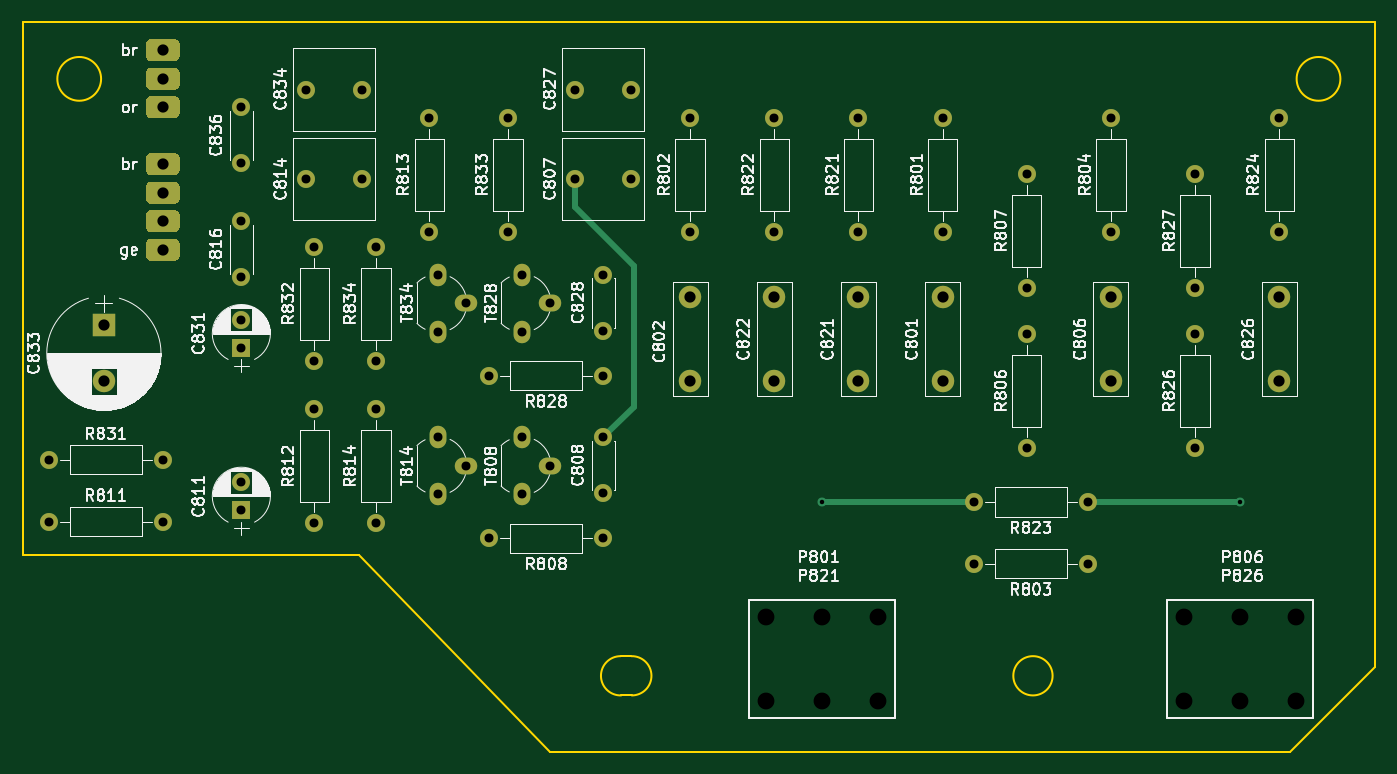
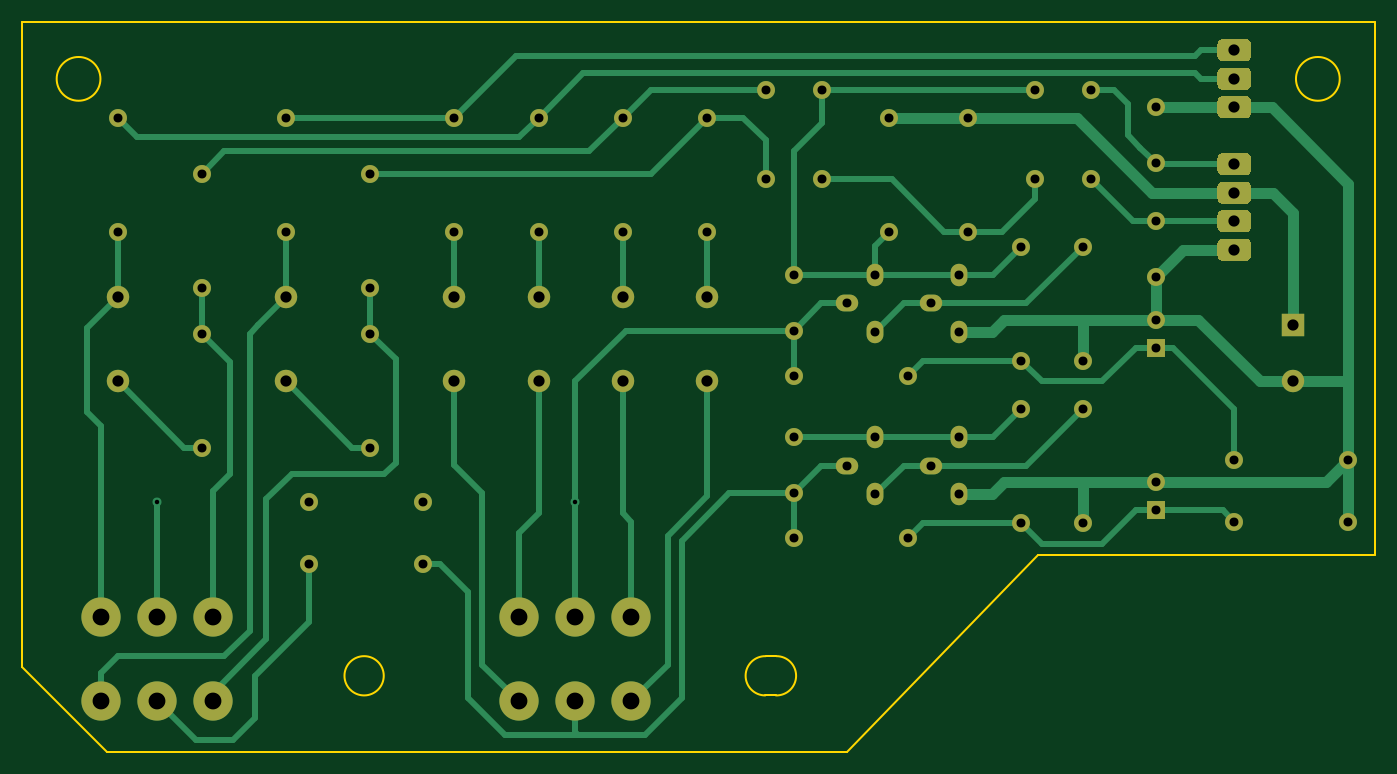
Circuit board: 11 layer files. Board 120.5 x 65.0 mm.
- bottom_copper: Klang-Modul-B_Cu.gbl (16681 bytes)
- bottom_mask: Klang-Modul-B_Mask.gbs (5805 bytes)
- paste: Klang-Modul-B_Paste.gbp (498 bytes)
- bottom_silk: Klang-Modul-B_SilkS.gbo (5808 bytes)
- outline: Klang-Modul-Edge_Cuts.gm1 (1354 bytes)
- top_copper: Klang-Modul-F_Cu.gtl (6747 bytes)
- top_mask: Klang-Modul-F_Mask.gts (5476 bytes)
- paste: Klang-Modul-F_Paste.gtp (498 bytes)
- top_silk: Klang-Modul-F_SilkS.gto (123581 bytes)
- drill: Klang-Modul-NPTH.drl (273 bytes)
- drill: Klang-Modul-PTH.drl (1779 bytes)

=== bottom_copper: Klang-Modul-B_Cu.gbl (16681 bytes, source omitted) ===
=== bottom_mask: Klang-Modul-B_Mask.gbs ===
G04 #@! TF.GenerationSoftware,KiCad,Pcbnew,(5.1.7)-1*
G04 #@! TF.CreationDate,2022-12-29T19:39:36+01:00*
G04 #@! TF.ProjectId,Klang-Modul,4b6c616e-672d-44d6-9f64-756c2e6b6963,rev?*
G04 #@! TF.SameCoordinates,Original*
G04 #@! TF.FileFunction,Soldermask,Bot*
G04 #@! TF.FilePolarity,Negative*
%FSLAX46Y46*%
G04 Gerber Fmt 4.6, Leading zero omitted, Abs format (unit mm)*
G04 Created by KiCad (PCBNEW (5.1.7)-1) date 2022-12-29 19:39:36*
%MOMM*%
%LPD*%
G01*
G04 APERTURE LIST*
%ADD10C,1.600000*%
%ADD11R,1.600000X1.600000*%
%ADD12C,3.500000*%
%ADD13C,2.000000*%
%ADD14R,2.000000X2.000000*%
%ADD15O,1.600000X1.600000*%
%ADD16O,2.000000X1.500000*%
%ADD17O,1.500000X2.000000*%
G04 APERTURE END LIST*
D10*
X69750000Y-36000000D03*
X64750000Y-36000000D03*
X88750000Y-44000000D03*
X93750000Y-44000000D03*
X88750000Y-36000000D03*
X93750000Y-36000000D03*
X69750000Y-44000000D03*
X64750000Y-44000000D03*
G36*
G01*
X51000000Y-49280000D02*
X53000000Y-49280000D01*
G75*
G02*
X53500000Y-49780000I0J-500000D01*
G01*
X53500000Y-50780000D01*
G75*
G02*
X53000000Y-51280000I-500000J0D01*
G01*
X51000000Y-51280000D01*
G75*
G02*
X50500000Y-50780000I0J500000D01*
G01*
X50500000Y-49780000D01*
G75*
G02*
X51000000Y-49280000I500000J0D01*
G01*
G37*
G36*
G01*
X51000000Y-46740000D02*
X53000000Y-46740000D01*
G75*
G02*
X53500000Y-47240000I0J-500000D01*
G01*
X53500000Y-48240000D01*
G75*
G02*
X53000000Y-48740000I-500000J0D01*
G01*
X51000000Y-48740000D01*
G75*
G02*
X50500000Y-48240000I0J500000D01*
G01*
X50500000Y-47240000D01*
G75*
G02*
X51000000Y-46740000I500000J0D01*
G01*
G37*
G36*
G01*
X51000000Y-44200000D02*
X53000000Y-44200000D01*
G75*
G02*
X53500000Y-44700000I0J-500000D01*
G01*
X53500000Y-45700000D01*
G75*
G02*
X53000000Y-46200000I-500000J0D01*
G01*
X51000000Y-46200000D01*
G75*
G02*
X50500000Y-45700000I0J500000D01*
G01*
X50500000Y-44700000D01*
G75*
G02*
X51000000Y-44200000I500000J0D01*
G01*
G37*
G36*
G01*
X51000000Y-41660000D02*
X53000000Y-41660000D01*
G75*
G02*
X53500000Y-42160000I0J-500000D01*
G01*
X53500000Y-43160000D01*
G75*
G02*
X53000000Y-43660000I-500000J0D01*
G01*
X51000000Y-43660000D01*
G75*
G02*
X50500000Y-43160000I0J500000D01*
G01*
X50500000Y-42160000D01*
G75*
G02*
X51000000Y-41660000I500000J0D01*
G01*
G37*
G36*
G01*
X51000000Y-36580000D02*
X53000000Y-36580000D01*
G75*
G02*
X53500000Y-37080000I0J-500000D01*
G01*
X53500000Y-38080000D01*
G75*
G02*
X53000000Y-38580000I-500000J0D01*
G01*
X51000000Y-38580000D01*
G75*
G02*
X50500000Y-38080000I0J500000D01*
G01*
X50500000Y-37080000D01*
G75*
G02*
X51000000Y-36580000I500000J0D01*
G01*
G37*
G36*
G01*
X51000000Y-34040000D02*
X53000000Y-34040000D01*
G75*
G02*
X53500000Y-34540000I0J-500000D01*
G01*
X53500000Y-35540000D01*
G75*
G02*
X53000000Y-36040000I-500000J0D01*
G01*
X51000000Y-36040000D01*
G75*
G02*
X50500000Y-35540000I0J500000D01*
G01*
X50500000Y-34540000D01*
G75*
G02*
X51000000Y-34040000I500000J0D01*
G01*
G37*
G36*
G01*
X51000000Y-31500000D02*
X53000000Y-31500000D01*
G75*
G02*
X53500000Y-32000000I0J-500000D01*
G01*
X53500000Y-33000000D01*
G75*
G02*
X53000000Y-33500000I-500000J0D01*
G01*
X51000000Y-33500000D01*
G75*
G02*
X50500000Y-33000000I0J500000D01*
G01*
X50500000Y-32000000D01*
G75*
G02*
X51000000Y-31500000I500000J0D01*
G01*
G37*
D11*
X59000000Y-59000000D03*
D10*
X59000000Y-56500000D03*
D11*
X59000000Y-73500000D03*
D10*
X59000000Y-71000000D03*
D12*
X148000000Y-83000000D03*
X148000000Y-90500000D03*
X153000000Y-83000000D03*
X153000000Y-90500000D03*
X143000000Y-90500000D03*
X143000000Y-83000000D03*
X105750000Y-83000000D03*
X105750000Y-90500000D03*
X115750000Y-90500000D03*
X115750000Y-83000000D03*
X110750000Y-90500000D03*
X110750000Y-83000000D03*
D10*
X59000000Y-42580000D03*
X59000000Y-37580000D03*
X91250000Y-52500000D03*
X91250000Y-57500000D03*
X59000000Y-47750000D03*
X59000000Y-52750000D03*
X91250000Y-67000000D03*
X91250000Y-72000000D03*
D13*
X151500000Y-62000000D03*
X151500000Y-54500000D03*
X106500000Y-54500000D03*
X106500000Y-62000000D03*
X114000000Y-62000000D03*
X114000000Y-54500000D03*
X136500000Y-62000000D03*
X136500000Y-54500000D03*
X99000000Y-54500000D03*
X99000000Y-62000000D03*
X121500000Y-62000000D03*
X121500000Y-54500000D03*
D14*
X46750000Y-57000000D03*
D13*
X46750000Y-62000000D03*
D10*
X52000000Y-69000000D03*
D15*
X41840000Y-69000000D03*
D16*
X79040000Y-55040000D03*
D17*
X76500000Y-52500000D03*
X76500000Y-57580000D03*
D16*
X86540000Y-55040000D03*
D17*
X84000000Y-52500000D03*
X84000000Y-57580000D03*
D16*
X79040000Y-69540000D03*
D17*
X76500000Y-67000000D03*
X76500000Y-72080000D03*
D16*
X86540000Y-69540000D03*
D17*
X84000000Y-67000000D03*
X84000000Y-72080000D03*
D10*
X71000000Y-50000000D03*
D15*
X71000000Y-60160000D03*
D10*
X82750000Y-38500000D03*
D15*
X82750000Y-48660000D03*
D10*
X144000000Y-43500000D03*
D15*
X144000000Y-53660000D03*
D10*
X106500000Y-38500000D03*
D15*
X106500000Y-48660000D03*
D10*
X114000000Y-48660000D03*
D15*
X114000000Y-38500000D03*
D10*
X75750000Y-38500000D03*
D15*
X75750000Y-48660000D03*
D10*
X129000000Y-43500000D03*
D15*
X129000000Y-53660000D03*
D10*
X136500000Y-48660000D03*
D15*
X136500000Y-38500000D03*
D10*
X99000000Y-38500000D03*
D15*
X99000000Y-48660000D03*
D10*
X121500000Y-48660000D03*
D15*
X121500000Y-38500000D03*
D10*
X144000000Y-57750000D03*
D15*
X144000000Y-67910000D03*
D10*
X129000000Y-57750000D03*
D15*
X129000000Y-67910000D03*
D10*
X65500000Y-50000000D03*
D15*
X65500000Y-60160000D03*
D10*
X91250000Y-61500000D03*
D15*
X81090000Y-61500000D03*
D10*
X134455000Y-72750000D03*
D15*
X124295000Y-72750000D03*
D10*
X71000000Y-64500000D03*
D15*
X71000000Y-74660000D03*
D10*
X65500000Y-64500000D03*
D15*
X65500000Y-74660000D03*
D10*
X52000000Y-74500000D03*
D15*
X41840000Y-74500000D03*
D10*
X91250000Y-76000000D03*
D15*
X81090000Y-76000000D03*
D10*
X134455000Y-78250000D03*
D15*
X124295000Y-78250000D03*
D10*
X151500000Y-48660000D03*
D15*
X151500000Y-38500000D03*
M02*

=== paste: Klang-Modul-B_Paste.gbp ===
G04 #@! TF.GenerationSoftware,KiCad,Pcbnew,(5.1.7)-1*
G04 #@! TF.CreationDate,2022-12-29T19:39:36+01:00*
G04 #@! TF.ProjectId,Klang-Modul,4b6c616e-672d-44d6-9f64-756c2e6b6963,rev?*
G04 #@! TF.SameCoordinates,Original*
G04 #@! TF.FileFunction,Paste,Bot*
G04 #@! TF.FilePolarity,Positive*
%FSLAX46Y46*%
G04 Gerber Fmt 4.6, Leading zero omitted, Abs format (unit mm)*
G04 Created by KiCad (PCBNEW (5.1.7)-1) date 2022-12-29 19:39:36*
%MOMM*%
%LPD*%
G01*
G04 APERTURE LIST*
G04 APERTURE END LIST*
M02*

=== bottom_silk: Klang-Modul-B_SilkS.gbo ===
G04 #@! TF.GenerationSoftware,KiCad,Pcbnew,(5.1.7)-1*
G04 #@! TF.CreationDate,2022-12-29T19:39:36+01:00*
G04 #@! TF.ProjectId,Klang-Modul,4b6c616e-672d-44d6-9f64-756c2e6b6963,rev?*
G04 #@! TF.SameCoordinates,Original*
G04 #@! TF.FileFunction,Legend,Bot*
G04 #@! TF.FilePolarity,Positive*
%FSLAX46Y46*%
G04 Gerber Fmt 4.6, Leading zero omitted, Abs format (unit mm)*
G04 Created by KiCad (PCBNEW (5.1.7)-1) date 2022-12-29 19:39:36*
%MOMM*%
%LPD*%
G01*
G04 APERTURE LIST*
%ADD10C,1.600000*%
%ADD11R,1.600000X1.600000*%
%ADD12C,3.500000*%
%ADD13C,2.000000*%
%ADD14R,2.000000X2.000000*%
%ADD15O,1.600000X1.600000*%
%ADD16O,2.000000X1.500000*%
%ADD17O,1.500000X2.000000*%
G04 APERTURE END LIST*
%LPC*%
D10*
X69750000Y-36000000D03*
X64750000Y-36000000D03*
X88750000Y-44000000D03*
X93750000Y-44000000D03*
X88750000Y-36000000D03*
X93750000Y-36000000D03*
X69750000Y-44000000D03*
X64750000Y-44000000D03*
G36*
G01*
X51000000Y-49280000D02*
X53000000Y-49280000D01*
G75*
G02*
X53500000Y-49780000I0J-500000D01*
G01*
X53500000Y-50780000D01*
G75*
G02*
X53000000Y-51280000I-500000J0D01*
G01*
X51000000Y-51280000D01*
G75*
G02*
X50500000Y-50780000I0J500000D01*
G01*
X50500000Y-49780000D01*
G75*
G02*
X51000000Y-49280000I500000J0D01*
G01*
G37*
G36*
G01*
X51000000Y-46740000D02*
X53000000Y-46740000D01*
G75*
G02*
X53500000Y-47240000I0J-500000D01*
G01*
X53500000Y-48240000D01*
G75*
G02*
X53000000Y-48740000I-500000J0D01*
G01*
X51000000Y-48740000D01*
G75*
G02*
X50500000Y-48240000I0J500000D01*
G01*
X50500000Y-47240000D01*
G75*
G02*
X51000000Y-46740000I500000J0D01*
G01*
G37*
G36*
G01*
X51000000Y-44200000D02*
X53000000Y-44200000D01*
G75*
G02*
X53500000Y-44700000I0J-500000D01*
G01*
X53500000Y-45700000D01*
G75*
G02*
X53000000Y-46200000I-500000J0D01*
G01*
X51000000Y-46200000D01*
G75*
G02*
X50500000Y-45700000I0J500000D01*
G01*
X50500000Y-44700000D01*
G75*
G02*
X51000000Y-44200000I500000J0D01*
G01*
G37*
G36*
G01*
X51000000Y-41660000D02*
X53000000Y-41660000D01*
G75*
G02*
X53500000Y-42160000I0J-500000D01*
G01*
X53500000Y-43160000D01*
G75*
G02*
X53000000Y-43660000I-500000J0D01*
G01*
X51000000Y-43660000D01*
G75*
G02*
X50500000Y-43160000I0J500000D01*
G01*
X50500000Y-42160000D01*
G75*
G02*
X51000000Y-41660000I500000J0D01*
G01*
G37*
G36*
G01*
X51000000Y-36580000D02*
X53000000Y-36580000D01*
G75*
G02*
X53500000Y-37080000I0J-500000D01*
G01*
X53500000Y-38080000D01*
G75*
G02*
X53000000Y-38580000I-500000J0D01*
G01*
X51000000Y-38580000D01*
G75*
G02*
X50500000Y-38080000I0J500000D01*
G01*
X50500000Y-37080000D01*
G75*
G02*
X51000000Y-36580000I500000J0D01*
G01*
G37*
G36*
G01*
X51000000Y-34040000D02*
X53000000Y-34040000D01*
G75*
G02*
X53500000Y-34540000I0J-500000D01*
G01*
X53500000Y-35540000D01*
G75*
G02*
X53000000Y-36040000I-500000J0D01*
G01*
X51000000Y-36040000D01*
G75*
G02*
X50500000Y-35540000I0J500000D01*
G01*
X50500000Y-34540000D01*
G75*
G02*
X51000000Y-34040000I500000J0D01*
G01*
G37*
G36*
G01*
X51000000Y-31500000D02*
X53000000Y-31500000D01*
G75*
G02*
X53500000Y-32000000I0J-500000D01*
G01*
X53500000Y-33000000D01*
G75*
G02*
X53000000Y-33500000I-500000J0D01*
G01*
X51000000Y-33500000D01*
G75*
G02*
X50500000Y-33000000I0J500000D01*
G01*
X50500000Y-32000000D01*
G75*
G02*
X51000000Y-31500000I500000J0D01*
G01*
G37*
D11*
X59000000Y-59000000D03*
D10*
X59000000Y-56500000D03*
D11*
X59000000Y-73500000D03*
D10*
X59000000Y-71000000D03*
D12*
X148000000Y-83000000D03*
X148000000Y-90500000D03*
X153000000Y-83000000D03*
X153000000Y-90500000D03*
X143000000Y-90500000D03*
X143000000Y-83000000D03*
X105750000Y-83000000D03*
X105750000Y-90500000D03*
X115750000Y-90500000D03*
X115750000Y-83000000D03*
X110750000Y-90500000D03*
X110750000Y-83000000D03*
D10*
X59000000Y-42580000D03*
X59000000Y-37580000D03*
X91250000Y-52500000D03*
X91250000Y-57500000D03*
X59000000Y-47750000D03*
X59000000Y-52750000D03*
X91250000Y-67000000D03*
X91250000Y-72000000D03*
D13*
X151500000Y-62000000D03*
X151500000Y-54500000D03*
X106500000Y-54500000D03*
X106500000Y-62000000D03*
X114000000Y-62000000D03*
X114000000Y-54500000D03*
X136500000Y-62000000D03*
X136500000Y-54500000D03*
X99000000Y-54500000D03*
X99000000Y-62000000D03*
X121500000Y-62000000D03*
X121500000Y-54500000D03*
D14*
X46750000Y-57000000D03*
D13*
X46750000Y-62000000D03*
D10*
X52000000Y-69000000D03*
D15*
X41840000Y-69000000D03*
D16*
X79040000Y-55040000D03*
D17*
X76500000Y-52500000D03*
X76500000Y-57580000D03*
D16*
X86540000Y-55040000D03*
D17*
X84000000Y-52500000D03*
X84000000Y-57580000D03*
D16*
X79040000Y-69540000D03*
D17*
X76500000Y-67000000D03*
X76500000Y-72080000D03*
D16*
X86540000Y-69540000D03*
D17*
X84000000Y-67000000D03*
X84000000Y-72080000D03*
D10*
X71000000Y-50000000D03*
D15*
X71000000Y-60160000D03*
D10*
X82750000Y-38500000D03*
D15*
X82750000Y-48660000D03*
D10*
X144000000Y-43500000D03*
D15*
X144000000Y-53660000D03*
D10*
X106500000Y-38500000D03*
D15*
X106500000Y-48660000D03*
D10*
X114000000Y-48660000D03*
D15*
X114000000Y-38500000D03*
D10*
X75750000Y-38500000D03*
D15*
X75750000Y-48660000D03*
D10*
X129000000Y-43500000D03*
D15*
X129000000Y-53660000D03*
D10*
X136500000Y-48660000D03*
D15*
X136500000Y-38500000D03*
D10*
X99000000Y-38500000D03*
D15*
X99000000Y-48660000D03*
D10*
X121500000Y-48660000D03*
D15*
X121500000Y-38500000D03*
D10*
X144000000Y-57750000D03*
D15*
X144000000Y-67910000D03*
D10*
X129000000Y-57750000D03*
D15*
X129000000Y-67910000D03*
D10*
X65500000Y-50000000D03*
D15*
X65500000Y-60160000D03*
D10*
X91250000Y-61500000D03*
D15*
X81090000Y-61500000D03*
D10*
X134455000Y-72750000D03*
D15*
X124295000Y-72750000D03*
D10*
X71000000Y-64500000D03*
D15*
X71000000Y-74660000D03*
D10*
X65500000Y-64500000D03*
D15*
X65500000Y-74660000D03*
D10*
X52000000Y-74500000D03*
D15*
X41840000Y-74500000D03*
D10*
X91250000Y-76000000D03*
D15*
X81090000Y-76000000D03*
D10*
X134455000Y-78250000D03*
D15*
X124295000Y-78250000D03*
D10*
X151500000Y-48660000D03*
D15*
X151500000Y-38500000D03*
M02*

=== outline: Klang-Modul-Edge_Cuts.gm1 ===
G04 #@! TF.GenerationSoftware,KiCad,Pcbnew,(5.1.7)-1*
G04 #@! TF.CreationDate,2022-12-29T19:39:36+01:00*
G04 #@! TF.ProjectId,Klang-Modul,4b6c616e-672d-44d6-9f64-756c2e6b6963,rev?*
G04 #@! TF.SameCoordinates,Original*
G04 #@! TF.FileFunction,Profile,NP*
%FSLAX46Y46*%
G04 Gerber Fmt 4.6, Leading zero omitted, Abs format (unit mm)*
G04 Created by KiCad (PCBNEW (5.1.7)-1) date 2022-12-29 19:39:36*
%MOMM*%
%LPD*%
G01*
G04 APERTURE LIST*
G04 #@! TA.AperFunction,Profile*
%ADD10C,0.150000*%
G04 #@! TD*
G04 APERTURE END LIST*
D10*
X152500000Y-95000000D02*
X160000000Y-87500000D01*
X92848863Y-89999318D02*
X93800000Y-90000000D01*
X93751137Y-86500682D02*
X92800000Y-86500000D01*
X92848863Y-89999318D02*
G75*
G02*
X92800000Y-86500000I-48863J1749318D01*
G01*
X93751137Y-86500682D02*
G75*
G02*
X93800000Y-90000000I48863J-1749318D01*
G01*
X131300000Y-88250000D02*
G75*
G03*
X131300000Y-88250000I-1750000J0D01*
G01*
X86550000Y-95000000D02*
X69500000Y-77500000D01*
X39500000Y-77500000D02*
X69500000Y-77500000D01*
X152500000Y-95000000D02*
X86550000Y-95000000D01*
X46500000Y-35050000D02*
G75*
G03*
X46500000Y-35050000I-1950000J0D01*
G01*
X39500000Y-77500000D02*
X39500000Y-30000000D01*
X160000000Y-87500000D02*
X160000000Y-30000000D01*
X156950000Y-35050000D02*
G75*
G03*
X156950000Y-35050000I-1950000J0D01*
G01*
X39500000Y-30000000D02*
X160000000Y-30000000D01*
M02*

=== top_copper: Klang-Modul-F_Cu.gtl (6747 bytes, source omitted) ===
=== top_mask: Klang-Modul-F_Mask.gts ===
G04 #@! TF.GenerationSoftware,KiCad,Pcbnew,(5.1.7)-1*
G04 #@! TF.CreationDate,2022-12-29T19:39:36+01:00*
G04 #@! TF.ProjectId,Klang-Modul,4b6c616e-672d-44d6-9f64-756c2e6b6963,rev?*
G04 #@! TF.SameCoordinates,Original*
G04 #@! TF.FileFunction,Soldermask,Top*
G04 #@! TF.FilePolarity,Negative*
%FSLAX46Y46*%
G04 Gerber Fmt 4.6, Leading zero omitted, Abs format (unit mm)*
G04 Created by KiCad (PCBNEW (5.1.7)-1) date 2022-12-29 19:39:36*
%MOMM*%
%LPD*%
G01*
G04 APERTURE LIST*
%ADD10C,1.600000*%
%ADD11R,1.600000X1.600000*%
%ADD12C,2.000000*%
%ADD13R,2.000000X2.000000*%
%ADD14O,1.600000X1.600000*%
%ADD15O,2.000000X1.500000*%
%ADD16O,1.500000X2.000000*%
G04 APERTURE END LIST*
D10*
X69750000Y-36000000D03*
X64750000Y-36000000D03*
X88750000Y-44000000D03*
X93750000Y-44000000D03*
X88750000Y-36000000D03*
X93750000Y-36000000D03*
X69750000Y-44000000D03*
X64750000Y-44000000D03*
G36*
G01*
X51000000Y-49280000D02*
X53000000Y-49280000D01*
G75*
G02*
X53500000Y-49780000I0J-500000D01*
G01*
X53500000Y-50780000D01*
G75*
G02*
X53000000Y-51280000I-500000J0D01*
G01*
X51000000Y-51280000D01*
G75*
G02*
X50500000Y-50780000I0J500000D01*
G01*
X50500000Y-49780000D01*
G75*
G02*
X51000000Y-49280000I500000J0D01*
G01*
G37*
G36*
G01*
X51000000Y-46740000D02*
X53000000Y-46740000D01*
G75*
G02*
X53500000Y-47240000I0J-500000D01*
G01*
X53500000Y-48240000D01*
G75*
G02*
X53000000Y-48740000I-500000J0D01*
G01*
X51000000Y-48740000D01*
G75*
G02*
X50500000Y-48240000I0J500000D01*
G01*
X50500000Y-47240000D01*
G75*
G02*
X51000000Y-46740000I500000J0D01*
G01*
G37*
G36*
G01*
X51000000Y-44200000D02*
X53000000Y-44200000D01*
G75*
G02*
X53500000Y-44700000I0J-500000D01*
G01*
X53500000Y-45700000D01*
G75*
G02*
X53000000Y-46200000I-500000J0D01*
G01*
X51000000Y-46200000D01*
G75*
G02*
X50500000Y-45700000I0J500000D01*
G01*
X50500000Y-44700000D01*
G75*
G02*
X51000000Y-44200000I500000J0D01*
G01*
G37*
G36*
G01*
X51000000Y-41660000D02*
X53000000Y-41660000D01*
G75*
G02*
X53500000Y-42160000I0J-500000D01*
G01*
X53500000Y-43160000D01*
G75*
G02*
X53000000Y-43660000I-500000J0D01*
G01*
X51000000Y-43660000D01*
G75*
G02*
X50500000Y-43160000I0J500000D01*
G01*
X50500000Y-42160000D01*
G75*
G02*
X51000000Y-41660000I500000J0D01*
G01*
G37*
G36*
G01*
X51000000Y-36580000D02*
X53000000Y-36580000D01*
G75*
G02*
X53500000Y-37080000I0J-500000D01*
G01*
X53500000Y-38080000D01*
G75*
G02*
X53000000Y-38580000I-500000J0D01*
G01*
X51000000Y-38580000D01*
G75*
G02*
X50500000Y-38080000I0J500000D01*
G01*
X50500000Y-37080000D01*
G75*
G02*
X51000000Y-36580000I500000J0D01*
G01*
G37*
G36*
G01*
X51000000Y-34040000D02*
X53000000Y-34040000D01*
G75*
G02*
X53500000Y-34540000I0J-500000D01*
G01*
X53500000Y-35540000D01*
G75*
G02*
X53000000Y-36040000I-500000J0D01*
G01*
X51000000Y-36040000D01*
G75*
G02*
X50500000Y-35540000I0J500000D01*
G01*
X50500000Y-34540000D01*
G75*
G02*
X51000000Y-34040000I500000J0D01*
G01*
G37*
G36*
G01*
X51000000Y-31500000D02*
X53000000Y-31500000D01*
G75*
G02*
X53500000Y-32000000I0J-500000D01*
G01*
X53500000Y-33000000D01*
G75*
G02*
X53000000Y-33500000I-500000J0D01*
G01*
X51000000Y-33500000D01*
G75*
G02*
X50500000Y-33000000I0J500000D01*
G01*
X50500000Y-32000000D01*
G75*
G02*
X51000000Y-31500000I500000J0D01*
G01*
G37*
D11*
X59000000Y-59000000D03*
D10*
X59000000Y-56500000D03*
D11*
X59000000Y-73500000D03*
D10*
X59000000Y-71000000D03*
X59000000Y-42580000D03*
X59000000Y-37580000D03*
X91250000Y-52500000D03*
X91250000Y-57500000D03*
X59000000Y-47750000D03*
X59000000Y-52750000D03*
X91250000Y-67000000D03*
X91250000Y-72000000D03*
D12*
X151500000Y-62000000D03*
X151500000Y-54500000D03*
X106500000Y-54500000D03*
X106500000Y-62000000D03*
X114000000Y-62000000D03*
X114000000Y-54500000D03*
X136500000Y-62000000D03*
X136500000Y-54500000D03*
X99000000Y-54500000D03*
X99000000Y-62000000D03*
X121500000Y-62000000D03*
X121500000Y-54500000D03*
D13*
X46750000Y-57000000D03*
D12*
X46750000Y-62000000D03*
D10*
X52000000Y-69000000D03*
D14*
X41840000Y-69000000D03*
D15*
X79040000Y-55040000D03*
D16*
X76500000Y-52500000D03*
X76500000Y-57580000D03*
D15*
X86540000Y-55040000D03*
D16*
X84000000Y-52500000D03*
X84000000Y-57580000D03*
D15*
X79040000Y-69540000D03*
D16*
X76500000Y-67000000D03*
X76500000Y-72080000D03*
D15*
X86540000Y-69540000D03*
D16*
X84000000Y-67000000D03*
X84000000Y-72080000D03*
D10*
X71000000Y-50000000D03*
D14*
X71000000Y-60160000D03*
D10*
X82750000Y-38500000D03*
D14*
X82750000Y-48660000D03*
D10*
X144000000Y-43500000D03*
D14*
X144000000Y-53660000D03*
D10*
X106500000Y-38500000D03*
D14*
X106500000Y-48660000D03*
D10*
X114000000Y-48660000D03*
D14*
X114000000Y-38500000D03*
D10*
X75750000Y-38500000D03*
D14*
X75750000Y-48660000D03*
D10*
X129000000Y-43500000D03*
D14*
X129000000Y-53660000D03*
D10*
X136500000Y-48660000D03*
D14*
X136500000Y-38500000D03*
D10*
X99000000Y-38500000D03*
D14*
X99000000Y-48660000D03*
D10*
X121500000Y-48660000D03*
D14*
X121500000Y-38500000D03*
D10*
X144000000Y-57750000D03*
D14*
X144000000Y-67910000D03*
D10*
X129000000Y-57750000D03*
D14*
X129000000Y-67910000D03*
D10*
X65500000Y-50000000D03*
D14*
X65500000Y-60160000D03*
D10*
X91250000Y-61500000D03*
D14*
X81090000Y-61500000D03*
D10*
X134455000Y-72750000D03*
D14*
X124295000Y-72750000D03*
D10*
X71000000Y-64500000D03*
D14*
X71000000Y-74660000D03*
D10*
X65500000Y-64500000D03*
D14*
X65500000Y-74660000D03*
D10*
X52000000Y-74500000D03*
D14*
X41840000Y-74500000D03*
D10*
X91250000Y-76000000D03*
D14*
X81090000Y-76000000D03*
D10*
X134455000Y-78250000D03*
D14*
X124295000Y-78250000D03*
D10*
X151500000Y-48660000D03*
D14*
X151500000Y-38500000D03*
M02*

=== paste: Klang-Modul-F_Paste.gtp ===
G04 #@! TF.GenerationSoftware,KiCad,Pcbnew,(5.1.7)-1*
G04 #@! TF.CreationDate,2022-12-29T19:39:36+01:00*
G04 #@! TF.ProjectId,Klang-Modul,4b6c616e-672d-44d6-9f64-756c2e6b6963,rev?*
G04 #@! TF.SameCoordinates,Original*
G04 #@! TF.FileFunction,Paste,Top*
G04 #@! TF.FilePolarity,Positive*
%FSLAX46Y46*%
G04 Gerber Fmt 4.6, Leading zero omitted, Abs format (unit mm)*
G04 Created by KiCad (PCBNEW (5.1.7)-1) date 2022-12-29 19:39:36*
%MOMM*%
%LPD*%
G01*
G04 APERTURE LIST*
G04 APERTURE END LIST*
M02*

=== top_silk: Klang-Modul-F_SilkS.gto (123581 bytes, source omitted) ===
=== drill: Klang-Modul-NPTH.drl ===
M48
; DRILL file {KiCad (5.1.7)-1} date 12/29/22 19:39:37
; FORMAT={-:-/ absolute / metric / decimal}
; #@! TF.CreationDate,2022-12-29T19:39:37+01:00
; #@! TF.GenerationSoftware,Kicad,Pcbnew,(5.1.7)-1
; #@! TF.FileFunction,NonPlated,1,2,NPTH
FMAT,2
METRIC
%
G90
G05
T0
M30

=== drill: Klang-Modul-PTH.drl ===
M48
; DRILL file {KiCad (5.1.7)-1} date 12/29/22 19:39:37
; FORMAT={-:-/ absolute / metric / decimal}
; #@! TF.CreationDate,2022-12-29T19:39:37+01:00
; #@! TF.GenerationSoftware,Kicad,Pcbnew,(5.1.7)-1
; #@! TF.FileFunction,Plated,1,2,PTH
FMAT,2
METRIC
T1C0.400
T2C0.800
T3C1.000
T4C1.500
%
G90
G05
T1
X110.75Y-72.75
X148.0Y-72.75
T2
X88.75Y-44.0
X93.75Y-44.0
X114.0Y-38.5
X114.0Y-48.66
X124.295Y-72.75
X134.455Y-72.75
X84.0Y-52.5
X84.0Y-57.58
X86.54Y-55.04
X91.25Y-52.5
X91.25Y-57.5
X129.0Y-43.5
X129.0Y-53.66
X65.5Y-64.5
X65.5Y-74.66
X88.75Y-36.0
X93.75Y-36.0
X84.0Y-67.0
X84.0Y-72.08
X86.54Y-69.54
X121.5Y-38.5
X121.5Y-48.66
X91.25Y-67.0
X91.25Y-72.0
X59.0Y-56.5
X59.0Y-59.0
X64.75Y-36.0
X69.75Y-36.0
X81.09Y-76.0
X91.25Y-76.0
X82.75Y-38.5
X82.75Y-48.66
X129.0Y-57.75
X129.0Y-67.91
X151.5Y-38.5
X151.5Y-48.66
X106.5Y-38.5
X106.5Y-48.66
X81.09Y-61.5
X91.25Y-61.5
X76.5Y-52.5
X76.5Y-57.58
X79.04Y-55.04
X59.0Y-37.58
X59.0Y-42.58
X75.75Y-38.5
X75.75Y-48.66
X71.0Y-64.5
X71.0Y-74.66
X64.75Y-44.0
X69.75Y-44.0
X76.5Y-67.0
X76.5Y-72.08
X79.04Y-69.54
X99.0Y-38.5
X99.0Y-48.66
X59.0Y-47.75
X59.0Y-52.75
X136.5Y-38.5
X136.5Y-48.66
X41.84Y-74.5
X52.0Y-74.5
X71.0Y-50.0
X71.0Y-60.16
X144.0Y-57.75
X144.0Y-67.91
X59.0Y-71.0
X59.0Y-73.5
X124.295Y-78.25
X134.455Y-78.25
X144.0Y-43.5
X144.0Y-53.66
X65.5Y-50.0
X65.5Y-60.16
X41.84Y-69.0
X52.0Y-69.0
T3
X121.5Y-54.5
X121.5Y-62.0
X52.0Y-32.5
X52.0Y-35.04
X52.0Y-37.58
X52.0Y-42.66
X52.0Y-45.2
X52.0Y-47.74
X52.0Y-50.28
X151.5Y-54.5
X151.5Y-62.0
X114.0Y-54.5
X114.0Y-62.0
X99.0Y-54.5
X99.0Y-62.0
X46.75Y-57.0
X46.75Y-62.0
X106.5Y-54.5
X106.5Y-62.0
X136.5Y-54.5
X136.5Y-62.0
T4
X105.75Y-83.0
X105.75Y-90.5
X110.75Y-83.0
X110.75Y-90.5
X115.75Y-83.0
X115.75Y-90.5
X143.0Y-83.0
X143.0Y-90.5
X148.0Y-83.0
X148.0Y-90.5
X153.0Y-83.0
X153.0Y-90.5
T0
M30

